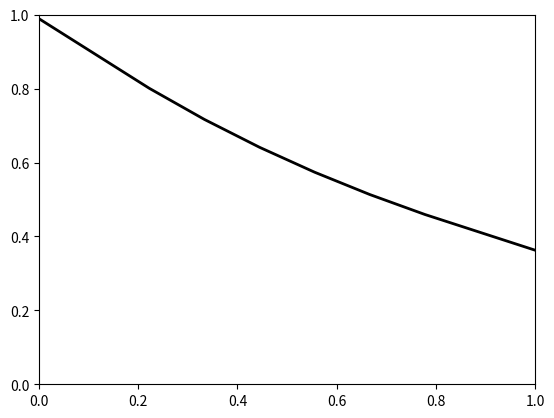

Source code (Python):
import numpy as np
import math
import matplotlib.pyplot as plt
from matplotlib.animation import FuncAnimation

T = np.linspace(0,.5,2000)
X = np.linspace(0,1,10)
U = np.zeros(shape = (len(X),len(T)))

U[:,0] = np.exp(-X)


k = T[1] - T[0]
h = X[1] - X[0]


# Boundary conditions
U[0,:] =  2*U[1,:] - U[2,:]
U[-1,:] = 2*U[-2,:] - U[-3,:]

lambd =k/h**2

for k in range(0, len(T)-1):
    for i in range(1, len(X)-1):
        U[i, k+1] = lambd*U[i-1, k] + (1-2*lambd)*U[i,k] + lambd*U[i+1,k] 

fig, ax = plt.subplots()
ax.set_xlim(0,1)
ax.set_ylim(0,1)
x = np.linspace(0,1,10)
line0, = ax.plot(x,U[:,0],'black',linewidth = 2)


def animation_frame(i):
    
    line0.set_xdata(x)
    line0.set_ydata(U[:,i])
    if i%100==0:
        plt.title("Temperature distribution after t = {} unit".format(i/4000))
    return line0, 

animation = FuncAnimation(fig, func=animation_frame, frames=np.arange(0, len(T)),interval = 10)
plt.show()
